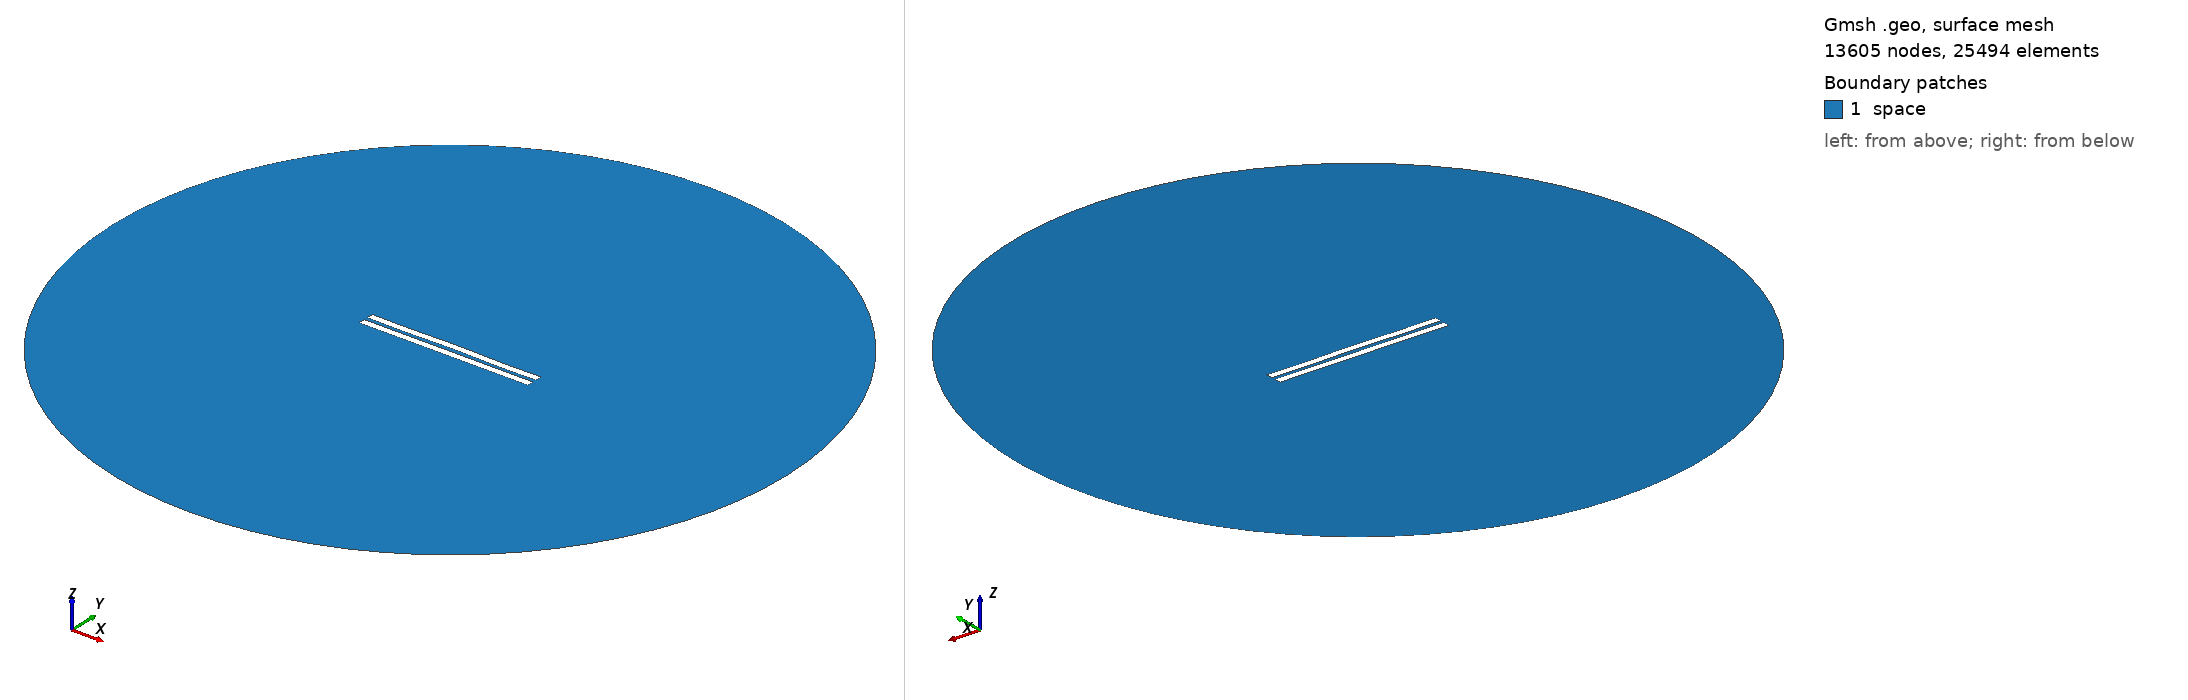

Gmsh geometry script, surface-meshed: 13605 nodes, 25494 surface elements. Boundary patches (legend numbers): 1 space. Left view from above one corner, right view from below the opposite corner. Legend entries are the model's physical surfaces. The drawing asked Gmsh for element sizes between 1% and 20% of the model's largest extent; the script's own settings can give other sizes.

=== 2711.geo (drawn) ===
//---------------------------------------
// Geometry kernel
//---------------------------------------

SetFactory("OpenCASCADE");



//---------------------------------------
// Parameters of the geometry
//---------------------------------------

// Overetch of the upper plate
overetch = 0.0;

// Distance between the plates
distance = 2.5;

// Discretization over the x axis (for the deformation)
nx = 50; 

// Length of the plate
L = 100 - overetch; 

// Number of modes
n = 4; 

// 1st mode coefficient
coeff(1) = -0.075;
beta(1) = 0.596864 * 3.1415926535 / L;

// 2nd mode coefficient
coeff(2) = 0.07499999999999998;
beta(2) = 1.49418 * 3.1415926535 / L;

// 3rd mode coefficient
coeff(3) = 0.0;
beta(3) = 2.50025 * 3.1415926535 / L;

// 4th mode coefficient
coeff(4) = -0.15;
beta(4) = 3.49999 * 3.1415926535 / L;



//---------------------------------------
// Upper plate (deformed rectangle)
//---------------------------------------

// Coordiantes of the upper plate
xmin = -50;
xmax = 50 - overetch;

// Height of the upper plate
yheight = 4 - 2 * overetch;

// Indexes of the points
UpperID[] = {};
LowerID[] = {};
LeftID[] = {};
RightID[] = {};

// Point index
p = 1;

// Horizontal edges
For i In {1:nx}
    x = xmin + (i-1)*(xmax - xmin)/(nx-1);

    y_bottom = distance / 2 + overetch;
    For j In {1:n}
        C = (Cosh(beta(j)*L) + Cos(beta(j)*L)) / (Sinh(beta(j)*L) + Sin(beta(j)*L));
        y_bottom  = y_bottom + coeff(j) * (Cosh(beta(j)*(x+50)) - Cos(beta(j)*(x+50)) - C * (Sinh(beta(j)*(x+50)) - Sin(beta(j)*(x+50))));
    EndFor

    y_top = y_bottom + yheight;

    Point(p) = {x, y_top, 0, 1.0};
    UpperID[i] = p;
    p = p + 1;

    Point(p) = {x, y_bottom, 0, 1.0};
    LowerID[i] = p;
    p = p + 1;
EndFor

// Create point lists
UpperPts[] = {}; LowerPts[] = {};
For i In {1:nx}
  UpperPts[] += {UpperID[i]};
  LowerPts[] += {LowerID[i]};
EndFor

// Build splines
Spline(1) = {UpperPts[]};
Spline(2) = {LowerPts[]};
Line(3) = {LowerPts[nx-1], UpperPts[nx-1]};
Line(4) = {LowerPts[0], UpperPts[0]};

// Build the plane surface
Curve Loop(1) = {2, 3, -1, -4};
Plane Surface(1) = {1};



//---------------------------------------
// Lower plate (rectangle)
//---------------------------------------

// Vertices
Point(1001) = {-50, -1, 0, 1.0};
Point(1002) = { 50, -1, 0, 1.0};
Point(1003) = { 50,  -5, 0, 1.0};
Point(1004) = {-50,  -5, 0, 1.0};

// Edges
Line(5) = {1001, 1002};
Line(6) = {1002, 1003};
Line(7) = {1003, 1004};
Line(8) = {1004, 1001};

// Plane surface
Line Loop(2) = {5, 6, 7, 8};
Plane Surface(2) = {2}; 



//---------------------------------------
// Outer (fictious) boundary
//---------------------------------------

// Points
Point(1005) = {0, 0, 0};       // Center
Point(1006) = {200, 0, 0};     // Start point
Point(1007) = {0, 200, 0};     // 90 degrees
Point(1008) = {-200, 0, 0};    // 180 degrees
Point(1009) = {0, -200, 0};    // 270 degrees

// Circle arcs (each needs start, center, end)
Circle(9) = {1006, 1005, 1007};
Circle(10) = {1007, 1005, 1008};
Circle(11) = {1008, 1005, 1009};
Circle(12) = {1009, 1005, 1006};

// Plane surface for the entire domain
Curve Loop(3) = {9, 10, 11, 12};
Surface(3) = {3};

// Subtract the plates from the whole domain to obtain the actual domain where we want to solve the equations
BooleanDifference{ Surface{3}; Delete; }{ Surface{1}; Surface{2}; Delete; }




//---------------------------------------
// Transfinite Lines/Curves
//---------------------------------------

// Set the number of points on the boundaries
r = 7;

// Plates
Transfinite Curve {1, 2} = 50*r Using Progression 1;
Transfinite Curve {3, 4} = 2*r Using Progression 1;
Transfinite Line {5, 7} = 50*r Using Progression 1;
Transfinite Line {6, 8} = 2*r Using Progression 1;

// Outer boundary
Transfinite Line {9, 10, 11, 12} = 20 Using Progression 1;



//---------------------------------------
// Physical groups
//---------------------------------------                

// Physical curves (boundaries)
Physical Line("force_segment", 10) = {2};
Physical Line("upper_plate", 11) = {1, 3, 4};
Physical Line("lower_plate", 12) = {5, 6, 7, 8};
Physical Line("boundary", 20) = {9, 10, 11, 12};

// Physical Surfaces
Physical Surface("space", 30) = {3};



//---------------------------------------
// 6. Generate the Mesh
//---------------------------------------

// 2D mesh generation
Mesh 2;
